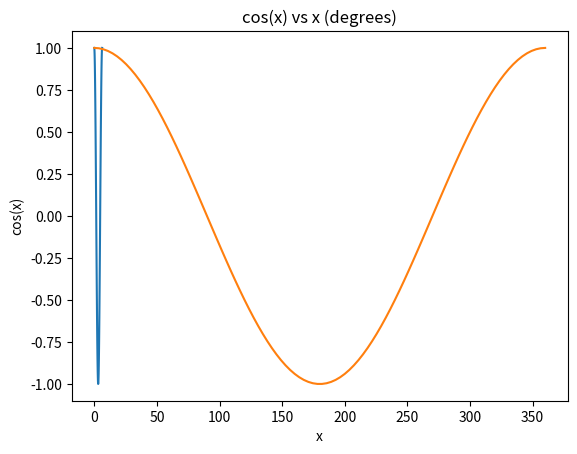
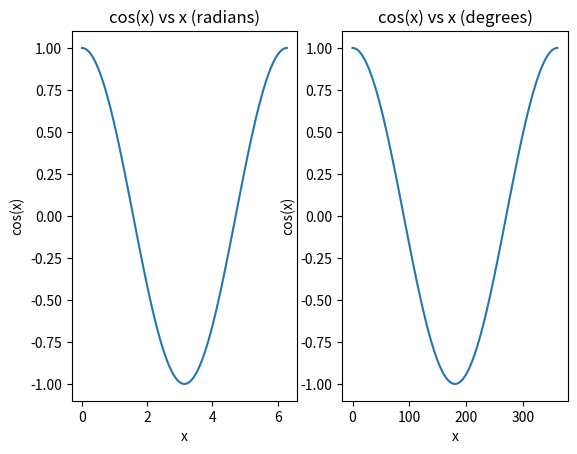

Reproduce these figures in Python, in order.
"""Task E"""

import os
import numpy as np
import matplotlib.pyplot as plt

CID: str = os.environ.get("CID", "02131550")
# CID = "02131550"

# pylint: disable=invalid-name


class Trigonometry:
    """Define a class Trigonometry, with attributes x and unit. Attribute x
    represents a sequence of numbers. Attribute unit is a Boolean variable
    with value True if numbers in x are given in radians and
    with value False if numbers in x are given in degree."""

    def __init__(self, x: list[float], unit: bool) -> None:
        self.x: list[float] = x
        # unit is True if x is in radians, False if x is in degrees
        self.unit: bool = unit

    def cos(self) -> list[float]:
        """Write a method, cos(), to determine the cosine of an object of
        class Trigonometry, taking into consideration if the sequence of
        values are given in radians or degree."""
        if self.unit:
            # x is in radians
            return list(np.cos(self.x))
        # x is in degrees
        # convert to radians
        return list(np.cos(np.radians(self.x)))


def main():
    """Define an object xr of class Trigonometry, containing 100 values,
    equally spaced, in radians, in the range [0:2𝜋] and another object of
    the same class, xd, containing 100 values, equally spaced, in degree,
    in the range [0:360].
    Apply the method cos() to both objects
    and plot the results in two different plots."""
    # create xr, np.linspace() returns 100 evenly spaced numbers from 0 to 2pi
    # set unit to True to indicate that x is in radians
    xr = Trigonometry(list(np.linspace(0, 2 * np.pi, 100)), True)
    # create xd, np.linspace() returns 100 evenly spaced numbers from 0 to 360
    # set unit to False to indicate that x is in degrees
    xd = Trigonometry(list(np.linspace(0, 360, 100)), False)

    # plot xr
    plt.plot(xr.x, xr.cos())
    plt.xlabel("x")
    plt.ylabel("cos(x)")
    plt.title("cos(x) vs x (radians)")
    plt.show()

    # plot xd
    plt.plot(xd.x, xd.cos())
    plt.xlabel("x")
    plt.ylabel("cos(x)")
    plt.title("cos(x) vs x (degrees)")
    plt.show()

    # subplots
    fig, (ax1, ax2) = plt.subplots(1, 2)
    ax1.plot(xr.x, xr.cos())
    ax1.set_xlabel("x")
    ax1.set_ylabel("cos(x)")
    ax1.set_title("cos(x) vs x (radians)")
    ax2.plot(xd.x, xd.cos())
    ax2.set_xlabel("x")
    ax2.set_ylabel("cos(x)")
    ax2.set_title("cos(x) vs x (degrees)")
    fig.align_ylabels()
    plt.show()


if __name__ == "__main__":
    main()
